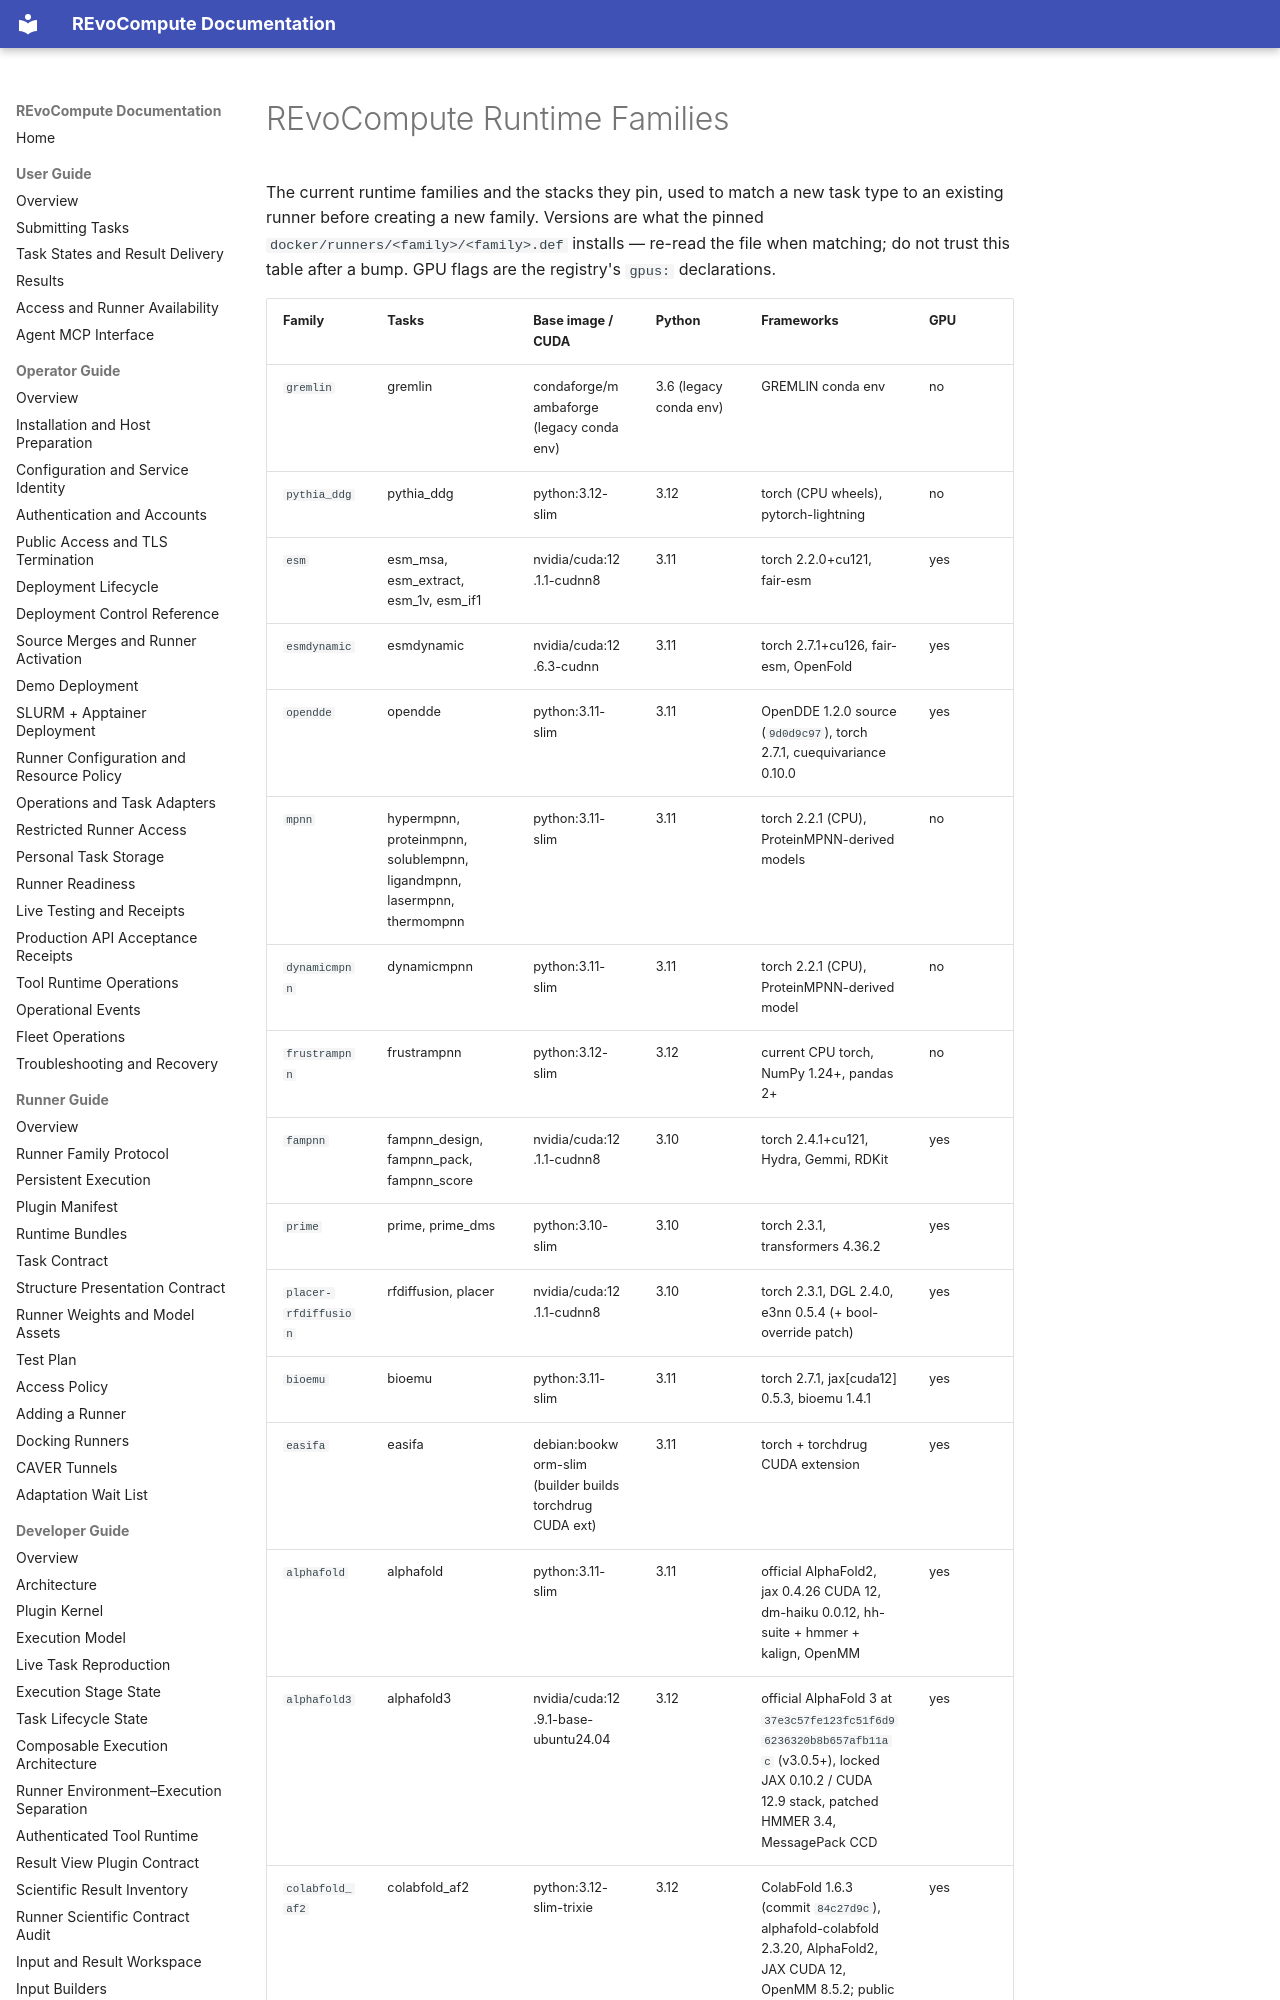

repository: YaoYinYing/REvoCompute · page: reference/runtime-families/index.html · generator: mkdocs

# REvoCompute Runtime Families

The current runtime families and the stacks they pin, used to match a new
task type to an existing runner before creating a new family. Versions are
what the pinned `docker/runners/<family>/<family>.def` installs — re-read the
file when matching; do not trust this table after a bump. GPU flags are the
registry's `gpus:` declarations.
